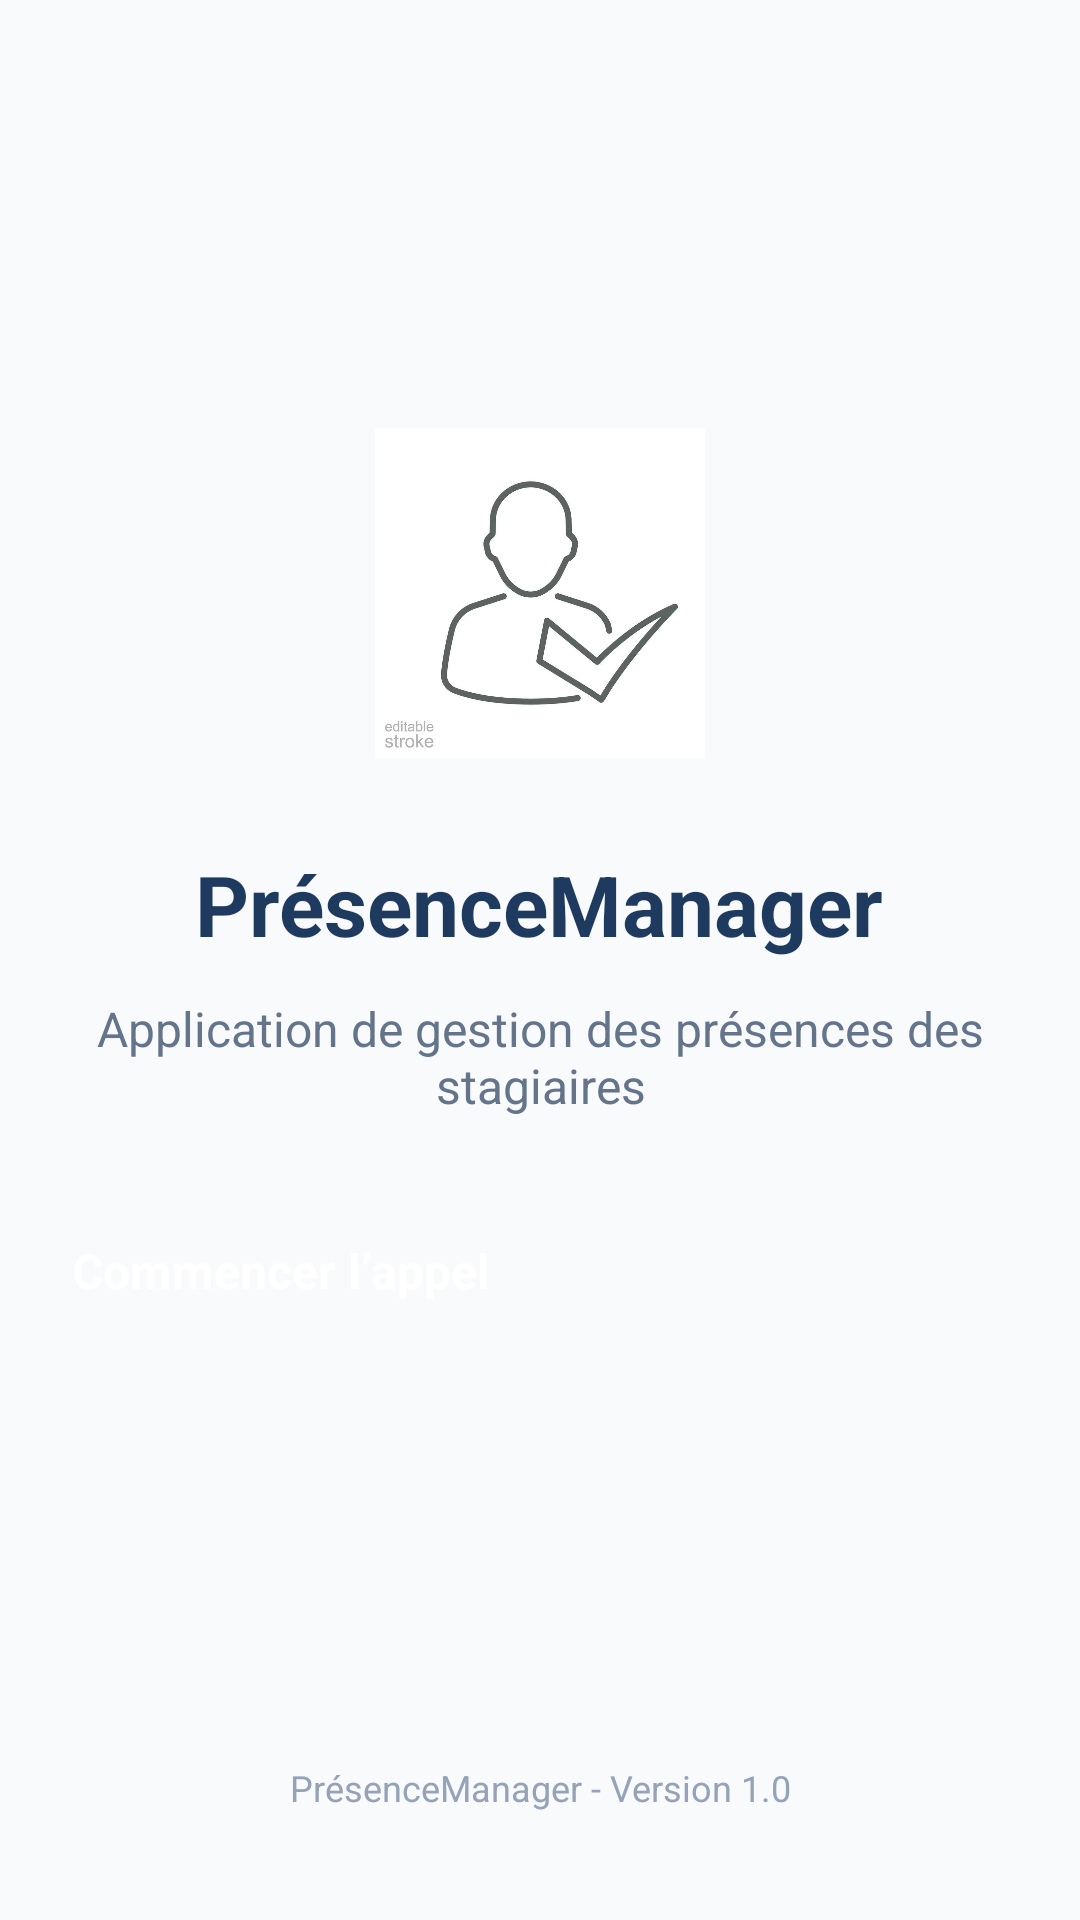

Reconstruct the res/layout file that produces this screen, plus the resources it refers to.
<!-- AndroidManifest.xml: application theme Theme.PresenceManager -->
<!-- res/layout/activity_main.xml -->
<?xml version="1.0" encoding="utf-8"?>
<LinearLayout
    xmlns:android="http://schemas.android.com/apk/res/android"
    android:id="@+id/layoutAccueil"
    android:layout_width="match_parent"
    android:layout_height="match_parent"
    android:orientation="vertical"
    android:padding="24dp"
    android:gravity="center_horizontal"
    android:background="#F8FAFC">
    <LinearLayout
        android:layout_width="match_parent"
        android:layout_height="0dp"
        android:layout_weight="1"
        android:orientation="vertical"
        android:gravity="center">

        <ImageView
            android:id="@+id/imgLogo"
            android:layout_width="110dp"
            android:layout_height="110dp"
            android:src="@drawable/img"
            android:scaleType="fitCenter"
            android:contentDescription="Logo" />

        <TextView
            android:id="@+id/txtTitre"
            android:layout_width="wrap_content"
            android:layout_height="wrap_content"
            android:layout_marginTop="30dp"
            android:text="PrésenceManager"
            android:textSize="28sp"
            android:textStyle="bold"
            android:textColor="#1E3A5F"
            android:gravity="center" />

        <TextView
            android:id="@+id/txtDescription"
            android:layout_width="wrap_content"
            android:layout_height="wrap_content"
            android:layout_marginTop="12dp"
            android:text="Application de gestion des présences des stagiaires"
            android:textSize="16sp"
            android:textColor="#64748B"
            android:gravity="center" />

        <Button
            android:id="@+id/btnCommencer"
            android:layout_width="match_parent"
            android:layout_height="56dp"
            android:layout_marginTop="40dp"
            android:text="Commencer l’appel"
            android:textSize="16sp"
            android:textStyle="bold"
            android:textColor="#FFFFFF"
            android:backgroundTint="#2563EB" />

    </LinearLayout>

    <TextView
        android:id="@+id/txtFooter"
        android:layout_width="match_parent"
        android:layout_height="wrap_content"
        android:layout_marginBottom="12dp"
        android:text="PrésenceManager - Version 1.0"
        android:textSize="12sp"
        android:textColor="#94A3B8"
        android:gravity="center" />

</LinearLayout>
<!-- resources referenced by this layout -->
<resources>
  <!-- drawable img: png bitmap (drawable, 157193 bytes) -->
  <style name="Theme.PresenceManager" parent="Base.Theme.PresenceManager">
          
          <item name="android:navigationBarColor">@android:color/transparent</item>
          <item name="android:statusBarColor">@android:color/transparent</item>
          <item name="android:windowLightStatusBar">?attr/isLightTheme</item>
      </style>
</resources>
